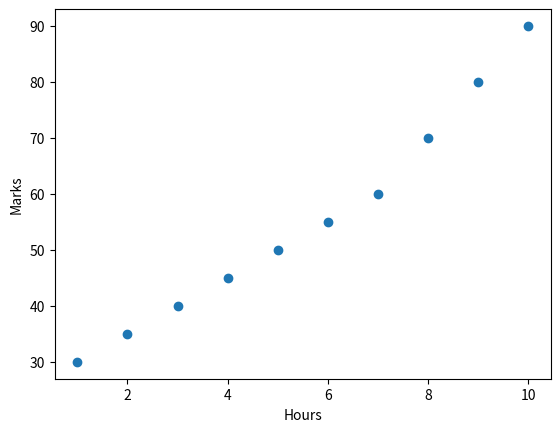

Write Python code to recreate this figure.
import pandas as pd
import matplotlib.pyplot as plt

data = {
 'Hours_Studied':[1,2,3,4,5,6,7,8,9,10],
 'Marks_Scored':[30,35,40,45,50,55,60,70,80,90]
}

df = pd.DataFrame(data)

plt.scatter(df['Hours_Studied'], df['Marks_Scored'])
plt.xlabel("Hours")
plt.ylabel("Marks")
plt.show()

corr = df['Hours_Studied'].corr(df['Marks_Scored'])
print("Correlation:", corr)
